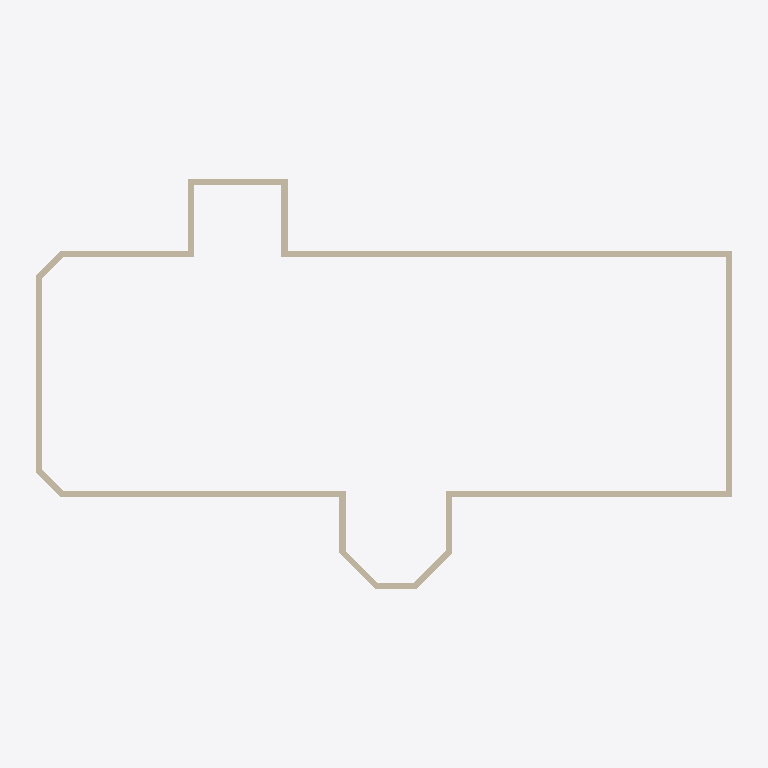
Plan cut of the same IFC building model at storey 'Level 1' (level 0.00 m, cut at 1.40 m), seen from above with north up, elements coloured by IFC class: 16 walls (beige). Cut surfaces are drawn darker.
Extent 56.5 m × 33.7 m × 12.7 m (x, y, z). Storeys (2): Level 1 at 0.00 m; ROOF at 6.10 m. Elements (17): 16 IfcWallStandardCase, 1 IfcRoof.

HEADER;
FILE_DESCRIPTION(('ViewDefinition [DesignTransferView_V1.0]'),'2;1');
FILE_NAME('Project Number','2018-06-03T10:54:36',(''),(''),'The EXPRESS Data Manager Version 5.02.0100.07 : ','20160225_1515(x64) - Exporter 17.0.416.0 - Alter','');
FILE_SCHEMA(('IFC4'));
ENDSEC;
DATA;
#111=IFCPROJECT('1JFWNbz5P1FeINRSedv9_d',#42,'Project Number',$,$,'Project Name','Project Status',(#102),#97);
#1900=IFCSITE('1JFWNbz5P1FeINRSedv9_b',#42,'Default',$,'',#1899,$,$,.ELEMENT.,(42,21,30,344238),(-71,-3,-35,-194702),0.0,$,$);
#126=IFCBUILDING('1JFWNbz5P1FeINRSedv9_c',#42,'',$,$,#33,$,'',.ELEMENT.,$,$,#122);
#139=IFCBUILDINGSTOREY('1JFWNbz5P1FeINRShO6s19',#42,'Level 1',$,$,#137,$,'Level 1',.ELEMENT.,0.0);
#145=IFCBUILDINGSTOREY('1JFWNbz5P1FeINRShO6qQD',#42,'ROOF',$,$,#144,$,'ROOF',.ELEMENT.,20.0);
#1204=IFCWALLSTANDARDCASE('1bX0OBUoL0MxSBahUFw$h1',#42,'Basic Wall:Exterior - Brick on CMU:316656',$,'Basic Wall:Exterior - Brick on CMU:250',#1182,#1200,'316656',.NOTDEFINED.);
#1469=IFCWALLSTANDARDCASE('1bX0OBUoL0MxSBahUFw$Yt',#42,'Basic Wall:Exterior - Brick on CMU:317062',$,'Basic Wall:Exterior - Brick on CMU:250',#1436,#1465,'317062',.NOTDEFINED.);
#1416=IFCWALLSTANDARDCASE('1bX0OBUoL0MxSBahUFw$WS',#42,'Basic Wall:Exterior - Brick on CMU:316973',$,'Basic Wall:Exterior - Brick on CMU:250',#1394,#1412,'316973',.NOTDEFINED.);
#1374=IFCWALLSTANDARDCASE('1bX0OBUoL0MxSBahUFw$lO',#42,'Basic Wall:Exterior - Brick on CMU:316905',$,'Basic Wall:Exterior - Brick on CMU:250',#1352,#1370,'316905',.NOTDEFINED.);
#1573=IFCWALLSTANDARDCASE('1bX0OBUoL0MxSBahUFw$Z1',#42,'Basic Wall:Exterior - Brick on CMU:317168',$,'Basic Wall:Exterior - Brick on CMU:250',#1542,#1569,'317168',.NOTDEFINED.);
#255=IFCWALLSTANDARDCASE('1_UqleXb17vRBrQlVWU8er',#42,'Basic Wall:Exterior - Brick on CMU:315527',$,'Basic Wall:Exterior - Brick on CMU:250',#150,#249,'315527',.NOTDEFINED.);
#1332=IFCWALLSTANDARDCASE('1bX0OBUoL0MxSBahUFw$kS',#42,'Basic Wall:Exterior - Brick on CMU:316845',$,'Basic Wall:Exterior - Brick on CMU:250',#1310,#1328,'316845',.NOTDEFINED.);
#1248=IFCWALLSTANDARDCASE('1bX0OBUoL0MxSBahUFw$iB',#42,'Basic Wall:Exterior - Brick on CMU:316730',$,'Basic Wall:Exterior - Brick on CMU:250',#1226,#1244,'316730',.NOTDEFINED.);
#1290=IFCWALLSTANDARDCASE('1bX0OBUoL0MxSBahUFw$j3',#42,'Basic Wall:Exterior - Brick on CMU:316786',$,'Basic Wall:Exterior - Brick on CMU:250',#1268,#1286,'316786',.NOTDEFINED.);
#1675=IFCWALLSTANDARDCASE('1bX0OBUoL0MxSBahUFw$bA',#42,'Basic Wall:Exterior - Brick on CMU:317307',$,'Basic Wall:Exterior - Brick on CMU:250',#1644,#1671,'317307',.NOTDEFINED.);
#1832=IFCWALLSTANDARDCASE('1bX0OBUoL0MxSBahUFw$PW',#42,'Basic Wall:Exterior - Brick on CMU:317521',$,'Basic Wall:Exterior - Brick on CMU:250',#1801,#1828,'317521',.NOTDEFINED.);
#1881=IFCWALLSTANDARDCASE('1bX0OBUoL0MxSBahUFw$P0',#42,'Basic Wall:Exterior - Brick on CMU:317553',$,'Basic Wall:Exterior - Brick on CMU:250',#1852,#1877,'317553',.NOTDEFINED.);
#1728=IFCWALLSTANDARDCASE('1bX0OBUoL0MxSBahUFw$c7',#42,'Basic Wall:Exterior - Brick on CMU:317366',$,'Basic Wall:Exterior - Brick on CMU:250',#1697,#1724,'317366',.NOTDEFINED.);
#1779=IFCWALLSTANDARDCASE('1bX0OBUoL0MxSBahUFw$d3',#42,'Basic Wall:Exterior - Brick on CMU:317426',$,'Basic Wall:Exterior - Brick on CMU:250',#1748,#1775,'317426',.NOTDEFINED.);
#1522=IFCWALLSTANDARDCASE('1bX0OBUoL0MxSBahUFw$YD',#42,'Basic Wall:Exterior - Brick on CMU:317116',$,'Basic Wall:Exterior - Brick on CMU:250',#1491,#1518,'317116',.NOTDEFINED.);
#1624=IFCWALLSTANDARDCASE('1bX0OBUoL0MxSBahUFw$aT',#42,'Basic Wall:Exterior - Brick on CMU:317228',$,'Basic Wall:Exterior - Brick on CMU:250',#1595,#1620,'317228',.NOTDEFINED.);
ENDSEC;